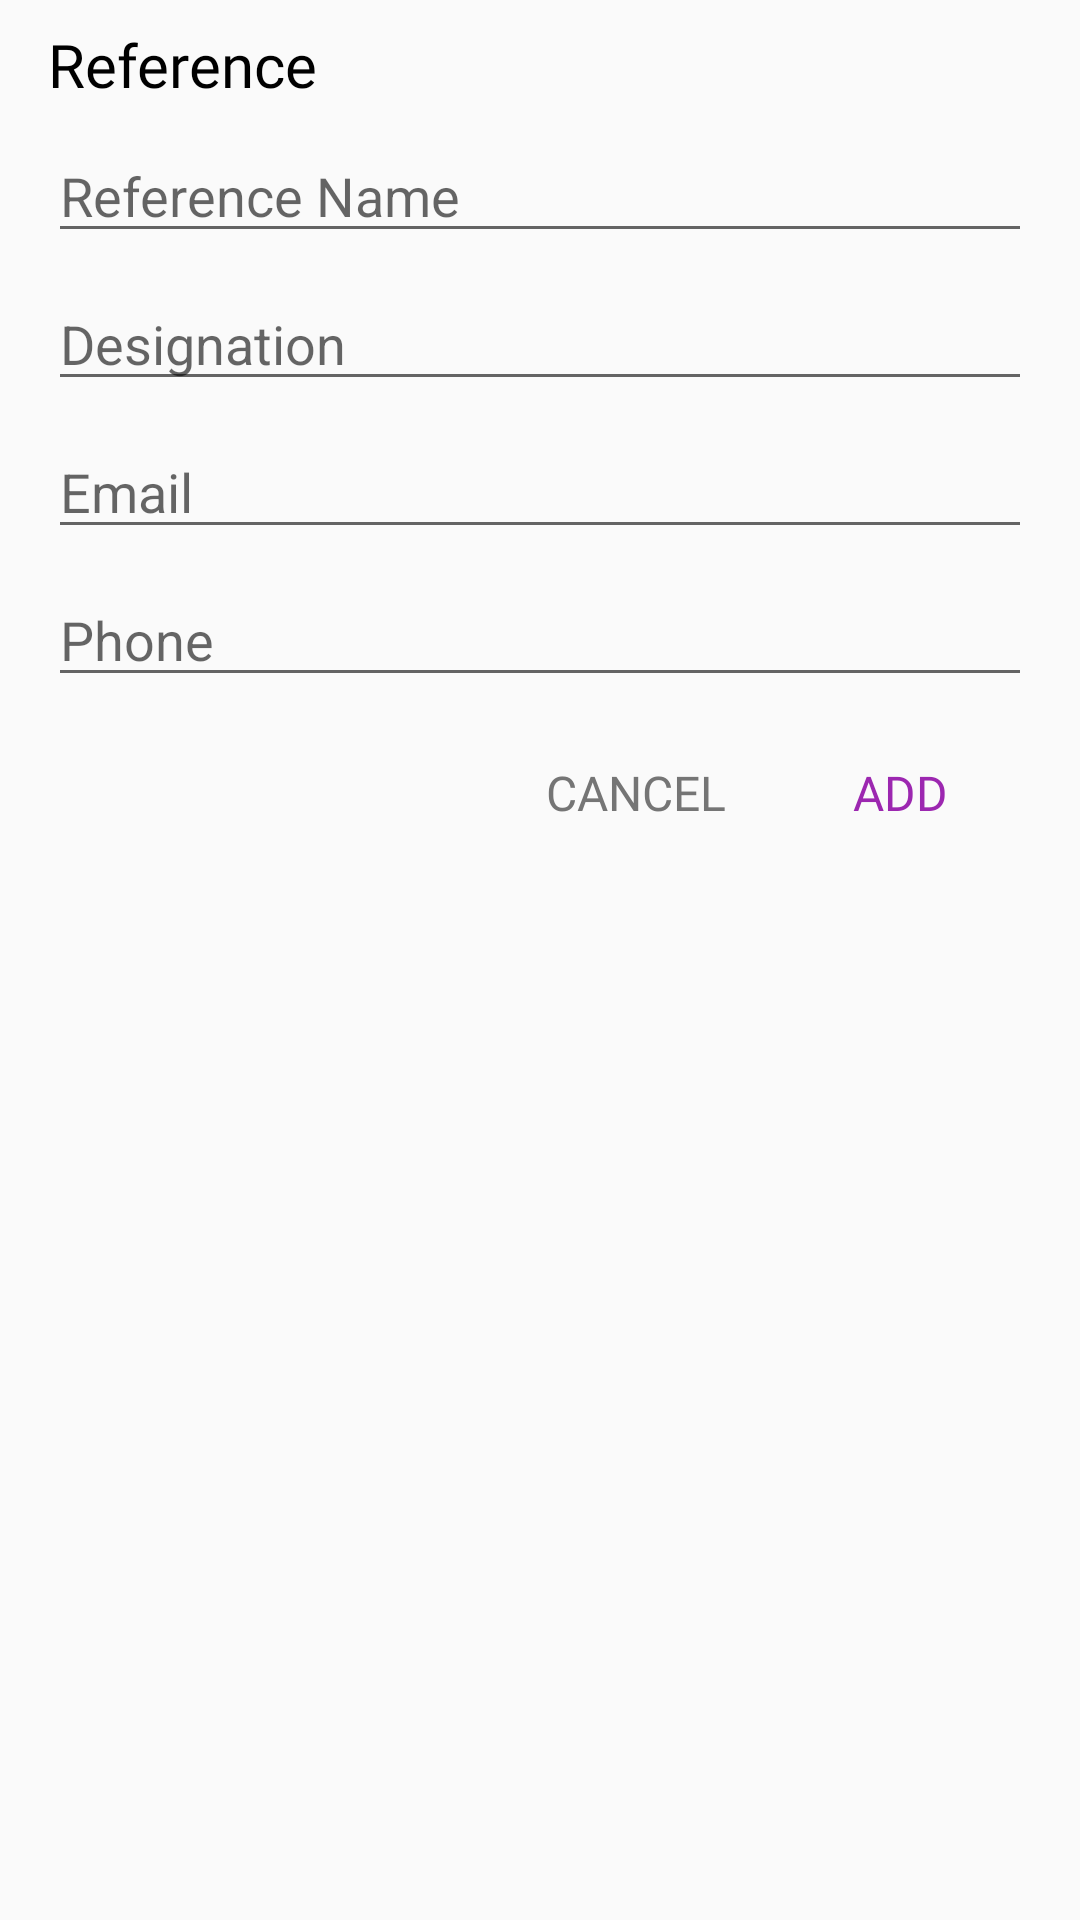

Android layout source for this screen:
<!-- AndroidManifest.xml: application theme Theme.Resumify -->
<!-- res/layout/dialog_add_reference.xml -->
<?xml version="1.0" encoding="utf-8"?>
<LinearLayout xmlns:android="http://schemas.android.com/apk/res/android"
    android:layout_width="match_parent"
    android:layout_height="wrap_content"
    android:orientation="vertical"
    android:paddingEnd="16dp"
    android:paddingStart="16dp">

    <TextView
        android:layout_width="match_parent"
        android:layout_height="wrap_content"
        android:layout_marginBottom="8dp"
        android:layout_marginTop="8dp"
        android:fontFamily="@font/roboto_medium"
        android:text="@string/reference"
        android:textColor="@android:color/black"
        android:textSize="20sp" />

    <EditText
        android:id="@+id/editTextReferenceName"
        android:layout_width="match_parent"
        android:layout_height="wrap_content"
        android:hint="@string/reference_name"
        android:inputType="textCapWords" />

    <EditText
        android:id="@+id/editTextDesignation"
        android:layout_width="match_parent"
        android:layout_height="wrap_content"
        android:layout_marginTop="8dp"
        android:hint="@string/designation"
        android:inputType="textCapWords" />

    <EditText
        android:id="@+id/editTextEmail"
        android:layout_width="match_parent"
        android:layout_height="wrap_content"
        android:layout_marginTop="8dp"
        android:hint="@string/email"
        android:inputType="textEmailAddress" />


    <EditText
        android:id="@+id/editTextPhone"
        android:layout_width="match_parent"
        android:layout_height="wrap_content"
        android:layout_marginTop="8dp"
        android:hint="@string/phone"
        android:inputType="phone" />

    <LinearLayout
        android:layout_width="match_parent"
        android:layout_height="wrap_content"
        android:layout_marginTop="8dp">

        <View
            android:layout_width="0dp"
            android:layout_height="0dp"
            android:layout_weight="1" />

        <Button
            android:id="@+id/cancelButton"
            android:layout_width="wrap_content"
            android:layout_height="wrap_content"
            android:background="@android:color/transparent"
            android:fontFamily="@font/roboto_medium"
            android:text="@string/cancel"
            android:textColor="@color/colorGrey"
            android:textSize="16sp" />

        <Button
            android:id="@+id/saveButton"
            android:layout_width="wrap_content"
            android:layout_height="wrap_content"
            android:background="@android:color/transparent"
            android:fontFamily="@font/roboto_medium"
            android:text="@string/add"
            android:textColor="@color/colorPrimary"
            android:textSize="16sp" />

    </LinearLayout>
</LinearLayout>
<!-- resources referenced by this layout -->
<resources>
  <color name="colorGrey">#757575</color>
  <color name="colorPrimary">#9C27B0</color>
  <string name="add">Add</string>
  <string name="cancel">Cancel</string>
  <string name="designation">Designation</string>
  <string name="email">Email</string>
  <string name="phone">Phone</string>
  <string name="reference">Reference</string>
  <string name="reference_name">Reference Name</string>
  <style name="Theme.Resumify" parent="android:Theme.Material.Light.NoActionBar" />
</resources>
